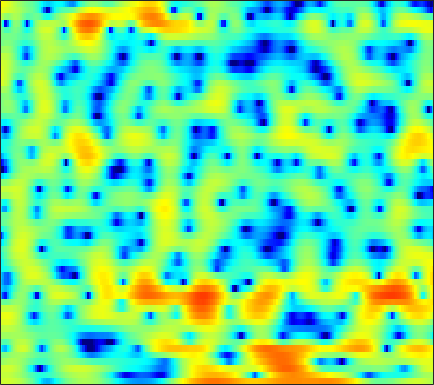

Source data for this figure (header and first rows):
2.9627, 3.0555, 3.1266, 3.1445, 3.116, 3.0269, 2.864, 2.6934, 2.3948, 2.0005, 1.5164, 1.0942, 0.44084, -0.3215, -0.9717, -1.9444, -3.0635, -3.9988, -5.3333, -6.6848, -7.8213, -8.3054, -8.2644, -7.4626
2.623, 2.678, 2.688, 2.624, 2.528, 2.327, 2.047, 1.784, 1.364, 0.8678, 0.3043, -0.154, -0.7999, -1.47, -1.962, -2.577, -3.108, -3.424, -3.707, -3.812, -3.736, -3.569, -3.221, -2.766
2.834, 3.027, 3.188, 3.236, 3.192, 3.027, 2.732, 2.418, 1.867, 1.146, 0.2403, -0.5813, -1.908, -3.576, -5.127, -7.795, -11.66, -16.23, -24.23, -15.76, -10.51, -7.97, -5.501, -3.649
0.6593, 1.027, 1.402, 1.651, 1.762, 1.809, 1.749, 1.631, 1.382, 1.03, 0.5863, 0.1987, -0.377, -0.9953, -1.462, -2.043, -2.522, -2.777, -2.938, -2.879, -2.627, -2.336, -1.866, -1.352
-0.4546, -0.2726, -0.003548, 0.3003, 0.5403, 0.8527, 1.116, 1.26, 1.363, 1.343, 1.197, 1.005, 0.6411, 0.1851, -0.1993, -0.7258, -1.225, -1.541, -1.829, -1.931, -1.825, -1.631, -1.261, -0.8305
-5.116, -7.395, -8.19, -5.396, -3.091, -0.6713, 1.051, 1.97, 2.796, 3.223, 3.303, 3.135, 2.608, 1.717, 0.7809, -0.911, -3.306, -5.767, -10.27, -13.05, -8.873, -5.823, -2.917, -0.9373
-1.248, -1.816, -2.008, -1.491, -0.8107, 0.1839, 1.082, 1.625, 2.146, 2.411, 2.434, 2.297, 1.922, 1.317, 0.727, -0.2136, -1.265, -2.029, -2.822, -3.124, -2.848, -2.364, -1.567, -0.8141
1.366, 1.286, 1.238, 1.246, 1.282, 1.348, 1.404, 1.421, 1.387, 1.277, 1.086, 0.8948, 0.5859, 0.2294, -0.05747, -0.4346, -0.7745, -0.9915, -1.213, -1.341, -1.377, -1.361, -1.295, -1.231
2.364, 2.435, 2.476, 2.448, 2.381, 2.229, 2.001, 1.773, 1.397, 0.9458, 0.4301, 0.01338, -0.544, -1.069, -1.418, -1.768, -1.99, -2.064, -2.057, -1.967, -1.834, -1.733, -1.619, -1.55
3.45, 3.644, 3.771, 3.751, 3.642, 3.366, 2.931, 2.492, 1.749, 0.8152, -0.3346, -1.353, -2.901, -4.561, -5.716, -6.708, -6.662, -6.046, -4.91, -3.788, -2.86, -2.327, -1.839, -1.582
3.898, 4.12, 4.266, 4.26, 4.155, 3.864, 3.396, 2.92, 2.088, 0.9879, -0.4501, -1.812, -4.134, -7.283, -10.43, -14.62, -12.61, -9.526, -6.393, -4.275, -2.829, -2.077, -1.45, -1.214
2.561, 2.664, 2.736, 2.75, 2.724, 2.613, 2.4, 2.157, 1.68, 1.027, 0.2359, -0.4399, -1.409, -2.341, -2.918, -3.381, -3.442, -3.223, -2.665, -1.968, -1.319, -0.9024, -0.5001, -0.343
-0.5941, -0.8882, -0.989, -0.7215, -0.3695, 0.1624, 0.6113, 0.8297, 0.9354, 0.8104, 0.4486, 0.02581, -0.7028, -1.539, -2.171, -2.906, -3.253, -3.151, -2.582, -1.706, -0.7204, -0.03505, 0.7344, 1.297
-8.584, -12.92, -15.1, -9.409, -6.259, -3.411, -1.516, -0.5415, 0.3311, 0.7457, 0.6425, 0.2443, -0.7522, -2.446, -4.399, -8.514, -16.83, -16.87, -8.209, -3.82, -1.068, 0.3933, 1.79, 2.752
-6.789, -7.929, -8.458, -7.605, -6.435, -4.63, -2.937, -1.82, -0.6264, 0.1834, 0.6125, 0.7001, 0.478, -0.1123, -0.7376, -1.615, -2.18, -2.085, -1.364, -0.27, 0.7862, 1.461, 2.123, 2.515
-7.551, -9.32, -11.34, -11.74, -10.33, -7.512, -4.853, -3.131, -1.273, 0.1116, 1.15, 1.703, 2.184, 2.434, 2.521, 2.542, 2.514, 2.478, 2.418, 2.342, 2.211, 2.026, 1.655, 1.114
-7.298, -8.975, -11.36, -11.94, -10.18, -6.974, -4.143, -2.408, -0.5475, 0.9198, 2.035, 2.662, 3.26, 3.64, 3.79, 3.842, 3.741, 3.562, 3.208, 2.679, 1.958, 1.257, 0.08661, -1.414
-4.938, -4.759, -4.375, -3.722, -3.071, -2.014, -0.8702, -0.02282, 0.9886, 1.875, 2.572, 2.959, 3.317, 3.485, 3.503, 3.378, 3.099, 2.795, 2.286, 1.598, 0.7169, -0.07811, -1.394, -3.046
-5.212, -4.069, -2.747, -1.607, -0.8387, 0.09878, 0.9291, 1.482, 2.119, 2.594, 2.888, 2.999, 3, 2.824, 2.589, 2.156, 1.62, 1.172, 0.5275, -0.1017, -0.7267, -1.21, -1.911, -2.684
-4.058, -2.874, -1.487, -0.2997, 0.4985, 1.41, 2.166, 2.609, 3.054, 3.285, 3.304, 3.168, 2.761, 2.099, 1.428, 0.3241, -0.9556, -1.933, -3.081, -3.719, -3.79, -3.581, -3.182, -2.856
-2.819, -2.026, -0.8822, 0.2676, 1.075, 2.043, 2.843, 3.309, 3.715, 3.88, 3.785, 3.511, 2.849, 1.799, 0.7027, -1.289, -4.175, -7.307, -14.37, -20.48, -11.11, -7.725, -5.038, -3.429
-6.605, -5.222, -3.189, -1.288, -0.05641, 1.323, 2.385, 2.998, 3.556, 3.838, 3.833, 3.642, 3.145, 2.347, 1.543, 0.2064, -1.384, -2.637, -4.104, -4.734, -4.418, -3.825, -3.013, -2.401
-14.06, -9.56, -5.612, -2.86, -1.292, 0.3262, 1.527, 2.196, 2.841, 3.214, 3.336, 3.289, 3.052, 2.644, 2.252, 1.64, 0.9915, 0.5202, -0.003972, -0.4243, -0.7195, -0.8819, -1.101, -1.431
-4.846, -4.059, -2.783, -1.487, -0.5891, 0.4567, 1.309, 1.805, 2.276, 2.54, 2.619, 2.564, 2.354, 2.037, 1.755, 1.361, 0.9827, 0.7279, 0.4448, 0.214, 0.01876, -0.1484, -0.4308, -0.8441
-1.531, -1.255, -0.7524, -0.1441, 0.3355, 0.9543, 1.488, 1.804, 2.06, 2.108, 1.952, 1.69, 1.18, 0.5383, 0.01497, -0.6267, -1.075, -1.218, -1.177, -0.9026, -0.5544, -0.3252, -0.1111, -0.04097
-1.34, -1.455, -1.252, -0.6667, -0.06735, 0.7692, 1.478, 1.859, 2.131, 2.082, 1.66, 1.089, -0.04542, -1.686, -3.276, -5.815, -8.005, -8.111, -6.188, -3.856, -2.001, -0.9023, 0.1769, 0.9102
-6.314, -9.148, -9.27, -5.458, -2.979, -0.5991, 0.9725, 1.726, 2.261, 2.319, 1.906, 1.293, 0.01083, -1.848, -3.723, -6.923, -10.13, -10.24, -7.325, -4.334, -2.094, -0.81, 0.5081, 1.456
-3.426, -4.811, -4.944, -3.162, -1.585, 0.1756, 1.417, 2.042, 2.474, 2.489, 2.15, 1.659, 0.7588, -0.3609, -1.262, -2.383, -3.174, -3.414, -3.224, -2.577, -1.675, -0.9553, -0.08196, 0.6319
1.849, 1.604, 1.523, 1.725, 1.998, 2.42, 2.77, 2.938, 2.977, 2.756, 2.267, 1.703, 0.7148, -0.5785, -1.7, -3.357, -4.99, -5.9, -6.176, -5.4, -4.025, -2.99, -1.852, -1.074
2.76, 2.685, 2.692, 2.81, 2.936, 3.112, 3.257, 3.284, 3.201, 2.933, 2.397, 1.815, 0.7134, -0.8194, -2.361, -5.209, -9.717, -15.91, -21.17, -10.87, -6.425, -4.458, -2.726, -1.772
0.1325, 0.1866, 0.4436, 0.8449, 1.203, 1.681, 2.1, 2.344, 2.526, 2.522, 2.312, 1.999, 1.367, 0.4992, -0.3085, -1.518, -2.716, -3.411, -3.691, -3.257, -2.422, -1.762, -1.077, -0.6586
-6.646, -6.351, -5.339, -3.944, -2.834, -1.46, -0.326, 0.3758, 1.077, 1.518, 1.755, 1.794, 1.721, 1.505, 1.295, 0.9961, 0.7374, 0.601, 0.5159, 0.563, 0.6519, 0.7327, 0.768, 0.6844
-24.11, -23.35, -14.69, -9.51, -6.818, -4.16, -2.217, -1.127, -0.04446, 0.6829, 1.137, 1.334, 1.487, 1.555, 1.603, 1.673, 1.788, 1.905, 2.052, 2.2, 2.277, 2.258, 2.113, 1.784
-15.89, -14.04, -11.01, -7.91, -5.873, -3.631, -1.932, -1.003, -0.1411, 0.3478, 0.4718, 0.4199, 0.2035, 0.04033, 0.04385, 0.3266, 0.8867, 1.417, 2.137, 2.723, 3.16, 3.322, 3.333, 3.045
-9.072, -7.726, -6.005, -4.367, -3.293, -2.036, -1.085, -0.5828, -0.2783, -0.4318, -1.103, -2.027, -3.916, -6.52, -8.125, -7.07, -3.936, -1.86, 0.2777, 1.768, 2.753, 3.238, 3.568, 3.604
-5.062, -4.599, -3.863, -3.054, -2.453, -1.732, -1.143, -0.8507, -0.7138, -0.9792, -1.702, -2.654, -4.537, -7.09, -8.649, -7.692, -4.719, -2.679, -0.6449, 0.7664, 1.653, 2.076, 2.384, 2.508
-4.425, -4.433, -4.189, -3.674, -3.099, -2.244, -1.419, -0.8905, -0.355, -0.04036, 0.01382, -0.05873, -0.2837, -0.4616, -0.4844, -0.2692, 0.1789, 0.5649, 1.028, 1.292, 1.308, 1.131, 0.7204, 0.1968
-7.268, -8.45, -9.136, -7.97, -6.359, -4.138, -2.259, -1.099, 0.1116, 1.023, 1.674, 2.035, 2.388, 2.63, 2.773, 2.901, 2.958, 2.911, 2.687, 2.199, 1.366, 0.4304, -1.375, -4.1
-10.02, -13.35, -18.2, -13.39, -9.371, -5.718, -3.195, -1.804, -0.3558, 0.7194, 1.554, 2.036, 2.563, 2.95, 3.164, 3.342, 3.373, 3.291, 2.983, 2.421, 1.513, 0.5924, -1.066, -3.19
-5.54, -5.812, -5.809, -5.262, -4.575, -3.488, -2.436, -1.76, -0.9835, -0.3645, 0.1685, 0.5244, 1.004, 1.481, 1.817, 2.214, 2.49, 2.611, 2.6, 2.392, 1.948, 1.505, 0.7562, -0.03866
-2.274, -2.078, -1.844, -1.602, -1.464, -1.319, -1.293, -1.345, -1.567, -1.873, -2.135, -2.141, -1.795, -0.988, -0.2312, 0.7992, 1.703, 2.223, 2.692, 2.884, 2.835, 2.625, 2.178, 1.552
-0.2537, 0.1136, 0.4255, 0.525, 0.4676, 0.1519, -0.4705, -1.185, -2.595, -4.716, -7.888, -10.74, -10.71, -6.345, -3.536, -0.762, 1.19, 2.237, 3.194, 3.716, 3.874, 3.755, 3.322, 2.553
-0.3522, 0.2271, 0.6684, 0.7442, 0.6035, 0.1358, -0.6299, -1.435, -2.787, -4.568, -6.622, -7.888, -7.657, -5.185, -3.095, -0.7213, 1.083, 2.109, 3.066, 3.617, 3.769, 3.667, 3.208, 2.405
-0.4792, 0.03419, 0.3044, 0.1792, -0.1652, -0.8499, -1.717, -2.399, -3.2, -3.703, -3.796, -3.531, -2.793, -1.729, -0.7998, 0.4247, 1.504, 2.146, 2.766, 3.082, 3.089, 2.9, 2.399, 1.648
1.484, 1.517, 1.224, 0.5248, -0.2948, -1.804, -3.804, -5.515, -7.496, -7.655, -5.988, -4.404, -2.422, -0.752, 0.3027, 1.464, 2.344, 2.817, 3.188, 3.25, 3.024, 2.643, 1.906, 0.9257
3.618, 3.325, 2.669, 1.634, 0.5746, -1.38, -4.177, -7.092, -12.36, -12.56, -7.491, -4.682, -1.99, -0.0719, 1.017, 2.114, 2.86, 3.215, 3.4, 3.26, 2.77, 2.163, 0.9929, -0.6334
3.993, 3.675, 3.077, 2.265, 1.514, 0.3654, -0.8674, -1.722, -2.553, -2.754, -2.321, -1.727, -0.7762, 0.1659, 0.7974, 1.5, 2.007, 2.231, 2.308, 2.102, 1.548, 0.8945, -0.3746, -2.187
3.682, 3.449, 3.01, 2.437, 1.927, 1.186, 0.4219, -0.1323, -0.7484, -1.18, -1.361, -1.327, -1.089, -0.6616, -0.2704, 0.2691, 0.7479, 1.019, 1.223, 1.192, 0.9039, 0.4932, -0.3111, -1.413
3.391, 3.248, 2.926, 2.457, 2.004, 1.27, 0.4043, -0.331, -1.362, -2.404, -3.281, -3.685, -3.744, -3.193, -2.506, -1.471, -0.4978, 0.1251, 0.7612, 1.135, 1.271, 1.204, 0.9215, 0.4308
2.538, 2.547, 2.388, 2.021, 1.598, 0.8041, -0.2802, -1.324, -3.137, -5.598, -9.059, -12.37, -13.87, -9.66, -6.736, -3.857, -1.799, -0.6355, 0.5089, 1.294, 1.785, 1.982, 2.049, 1.927
0.7661, 1.032, 1.144, 0.9803, 0.6843, 0.06233, -0.8616, -1.762, -3.307, -5.297, -7.678, -9.324, -9.869, -7.912, -5.978, -3.674, -1.827, -0.7371, 0.4074, 1.255, 1.821, 2.099, 2.282, 2.292
-0.6026, -0.2093, 0.04882, 0.0633, -0.05937, -0.3846, -0.8817, -1.351, -2.056, -2.787, -3.414, -3.687, -3.664, -3.207, -2.636, -1.7, -0.7246, -0.02807, 0.7922, 1.433, 1.871, 2.066, 2.156, 2.056
-0.4064, -0.3797, -0.409, -0.4258, -0.4333, -0.4895, -0.6186, -0.8106, -1.176, -1.607, -2.005, -2.212, -2.202, -1.848, -1.387, -0.5944, 0.2642, 0.8925, 1.612, 2.147, 2.493, 2.592, 2.53, 2.2
-0.1971, -1.27, -2.33, -2.383, -1.847, -0.9701, -0.4068, -0.3133, -0.6848, -1.601, -2.919, -3.968, -4.759, -3.997, -2.714, -0.8856, 0.6772, 1.583, 2.48, 3.07, 3.406, 3.506, 3.416, 3.069
-0.7977, -4.631, -16.3, -10.81, -5.128, -1.537, 0.03818, 0.4273, 0.0569, -1.385, -4.25, -8.01, -16.8, -9.802, -5.222, -1.726, 0.2874, 1.217, 1.929, 2.254, 2.327, 2.353, 2.371, 2.415
2.758, 1.712, 0.6561, 0.3996, 0.67, 1.255, 1.636, 1.663, 1.341, 0.6286, -0.3588, -1.088, -1.75, -1.751, -1.422, -0.9362, -0.7168, -0.8285, -1.429, -2.536, -3.912, -4.704, -4.57, -3.318
4.362, 4.043, 3.627, 3.257, 3.05, 2.775, 2.498, 2.243, 1.821, 1.33, 0.8062, 0.4398, -0.01042, -0.4308, -0.7631, -1.306, -2.093, -2.963, -4.692, -7.482, -12.26, -19, -17.33, -10.2
4.897, 4.695, 4.327, 3.884, 3.51, 2.963, 2.386, 1.95, 1.377, 0.8319, 0.3412, -0.003016, -0.4002, -0.801, -1.132, -1.657, -2.337, -3.003, -4.092, -5.269, -6.441, -7.096, -7.261, -6.805
